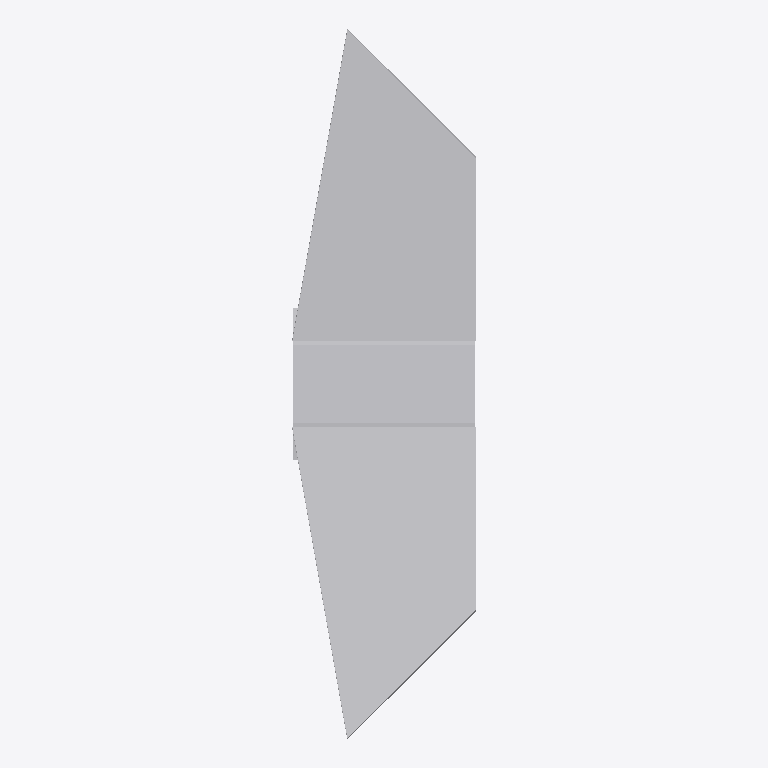
Plan cut of the same IFC building model at storey 'Ebene 0' (level 0.00 m, cut at 1.40 m), seen from above with north up, elements coloured by IFC class: 1 other element (light grey). No cut surface shows.
Extent 0.5 m × 1.9 m × 0.8 m (x, y, z). Storeys (1): Ebene 0 at 0.00 m. Elements (1): 1 IfcValve.

HEADER;
FILE_DESCRIPTION(('ViewDefinition [CoordinationView_V2.0]','ExchangeRequirement []'),'2;1');
FILE_NAME('','2024-05-09T14:06:23',(''),(''),'ODA IFC SDK 22.6','22.1.1.516 - Exporter 22.1.1.516 - Default UI','');
FILE_SCHEMA(('IFC4'));
ENDSEC;
DATA;
#93=IFCPROJECT('3JkdSrIPPFBg8WI9Yiw3Uw',#20,'',$,$,'','',(#86),#83);
#105=IFCSITE('3JkdSrIPPFBg8WI9Yiw3Uu',#20,'Default',$,$,#104,$,$,.ELEMENT.,(42,24,53,508911),(-71,-15,-29,-58837),0.0,$,$);
#95=IFCBUILDING('3JkdSrIPPFBg8WI9Yiw3Ux',#20,'',$,$,#16,$,'',.ELEMENT.,$,$,#94);
#98=IFCBUILDINGSTOREY('3JkdSrIPPFBg8WI9XJ5yzH',#20,'Ebene 0',$,'Ebene:Ebene 1',#97,$,'Ebene 0',.ELEMENT.,0.0);
#298=IFCVALVE('1$O53gTk9Cjfjjdp4h242Z',#20,'DB_Einlaufkasten_in_der_Rinne_DN150_L500_B212_H518:DB_Einlaufkasten_in_der_Rinne_DN150_L500_B212_H518:2953830',$,'DB_Einlaufkasten_in_der_Rinne_DN150_L500_B212_H518:DB_Einlaufkasten_in_der_Rinne_DN150_L500_B212_H518',#297,#294,'2953830',.NOTDEFINED.);
ENDSEC;
